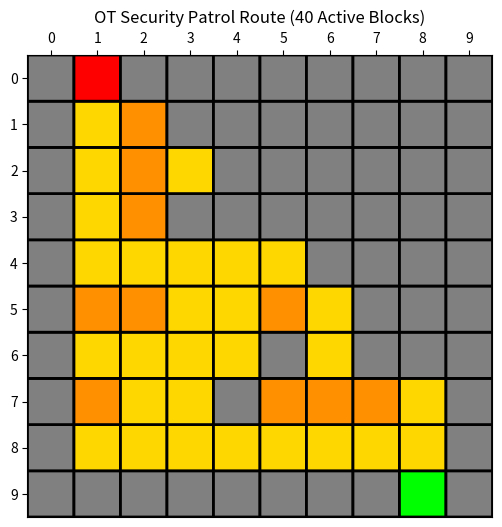

This figure's Python source: (Note: this script raises an exception after producing the figure.)
"""
File: env_gen.py

This script implements a procedural map generator that creates a constrained 10x10 grid
environment for Reinforcement Learning agents.
  1. MapGenerator:
    * init: Initializes the random seeds for reproducibility and defines fixed boundary points,
            including the entry (start) and exit nodes.
    * generate_map:
        * Creates a continuous "spine" or primary path from the inner start to the inner exit
          using a random walk limited to downward and rightward moves.
        * Expands the path by randomly adding valid neighboring cells until a specific threshold
          (38 inner cells) is met.
        * Identifies 10 random locations along the path to act as "spawners" for assets or threats.
        * Returns the final binary grid (1 for path, 0 for wall) and spawner coordinates.

    * visualize: Uses Matplotlib to render the generated map with a color-coded scheme: 
        * Grey for walls, 
        * Yellow for the path,
        * Orange for spawners,
        * Red for entry, 
        * Green for exit. 
        The resulting image is saved as 'map.png'.
"""

import numpy as np
import random
import matplotlib.pyplot as plt
from matplotlib.colors import ListedColormap

class MapGenerator:
    def __init__(self, seed=30): 
        random.seed(seed)
        np.random.seed(seed)
        
        self.grid_size = 10
        self.grid = np.zeros((self.grid_size, self.grid_size), dtype=int)
        
        # Fixing few block points
        self.entry_node = (0, 1)
        self.exit_node = (9, 8)
        self.inner_start = (1, 1)
        self.inner_exit = (8, 8)
        self.path_cells = set()
        self.spawners = []

    def generate_map(self):
        # Genrating a continuous "spine" from (1,1) to (8,8)
        curr = list(self.inner_start)
        self.path_cells.add(tuple(curr))
        
        while curr != list(self.inner_exit):
            if curr[0] == 8: 
                curr[1] += 1
            elif curr[1] == 8: 
                curr[0] += 1
            else:
                if random.random() < 0.5: curr[0] += 1
                else: curr[1] += 1
            self.path_cells.add(tuple(curr))

        # Growing the path until 38 inner cells
        while len(self.path_cells) < 38:
            # Picking a random cell from our path
            r, c = random.choice(list(self.path_cells))
            
            # Checking its 4 neighbors
            neighbors = [(r+1, c), (r-1, c), (r, c+1), (r, c-1)]
            
            # Checking Constraints (Must be in the 1-8 inner boundary)
            valid_neighbors = [(nr, nc) for nr, nc in neighbors if 1 <= nr <= 8 and 1 <= nc <= 8]
            
            if valid_neighbors:
                self.path_cells.add(random.choice(valid_neighbors))

        # Applying the 38 inner cells to the grid
        for r, c in self.path_cells:
            self.grid[r, c] = 1
            
        # Fixing Entry and Exit
        self.grid[self.entry_node] = 1
        self.grid[self.exit_node] = 1
        
        # Selecting 10 spnawer loaction (Excluding the entry and exit nodes)
        self.spawners = random.sample(list(self.path_cells), 10)
        return self.grid, self.spawners



    def visualize(self):
        # Map: 0=Grey (Wall), 1=Yellow (Path), 2=Orange (Spawner), 3=Red (Start), 4=Green (Exit)
        vis_grid = np.copy(self.grid)
        
        for r, c in self.spawners:
            vis_grid[r, c] = 2
            
        vis_grid[self.entry_node] = 3
        vis_grid[self.exit_node] = 4

        # Custom colors: Grey (wall), Yellow (path), Orange (Spawners), Red (Entry), Green (Exit)
        cmap = ListedColormap(['#808080', '#FFD700', "#FF9100", '#FF0000','#00FF00'])
        
        plt.figure(figsize=(6, 6))
        plt.pcolor(vis_grid[::-1], cmap=cmap, edgecolors='black', linewidths=2)
        plt.title("OT Security Patrol Route (40 Active Blocks)")
        
        # Grid
        plt.xticks(np.arange(0.5, 10.5, 1), range(10))
        plt.yticks(np.arange(0.5, 10.5, 1), reversed(range(10)))
        plt.gca().xaxis.tick_top()
        plt.savefig("/AIR/map.png", dpi=300, bbox_inches='tight')
        print("Visual map saved")



if __name__ == "__main__":
    env = MapGenerator(seed=47)  # Changeable Seed ***************************
    maze, spawners = env.generate_map()
    print(f"Total usable blocks (should be 40): {np.sum(maze)}")
    print(f"Spawner Locations: {spawners}")
    env.visualize()
